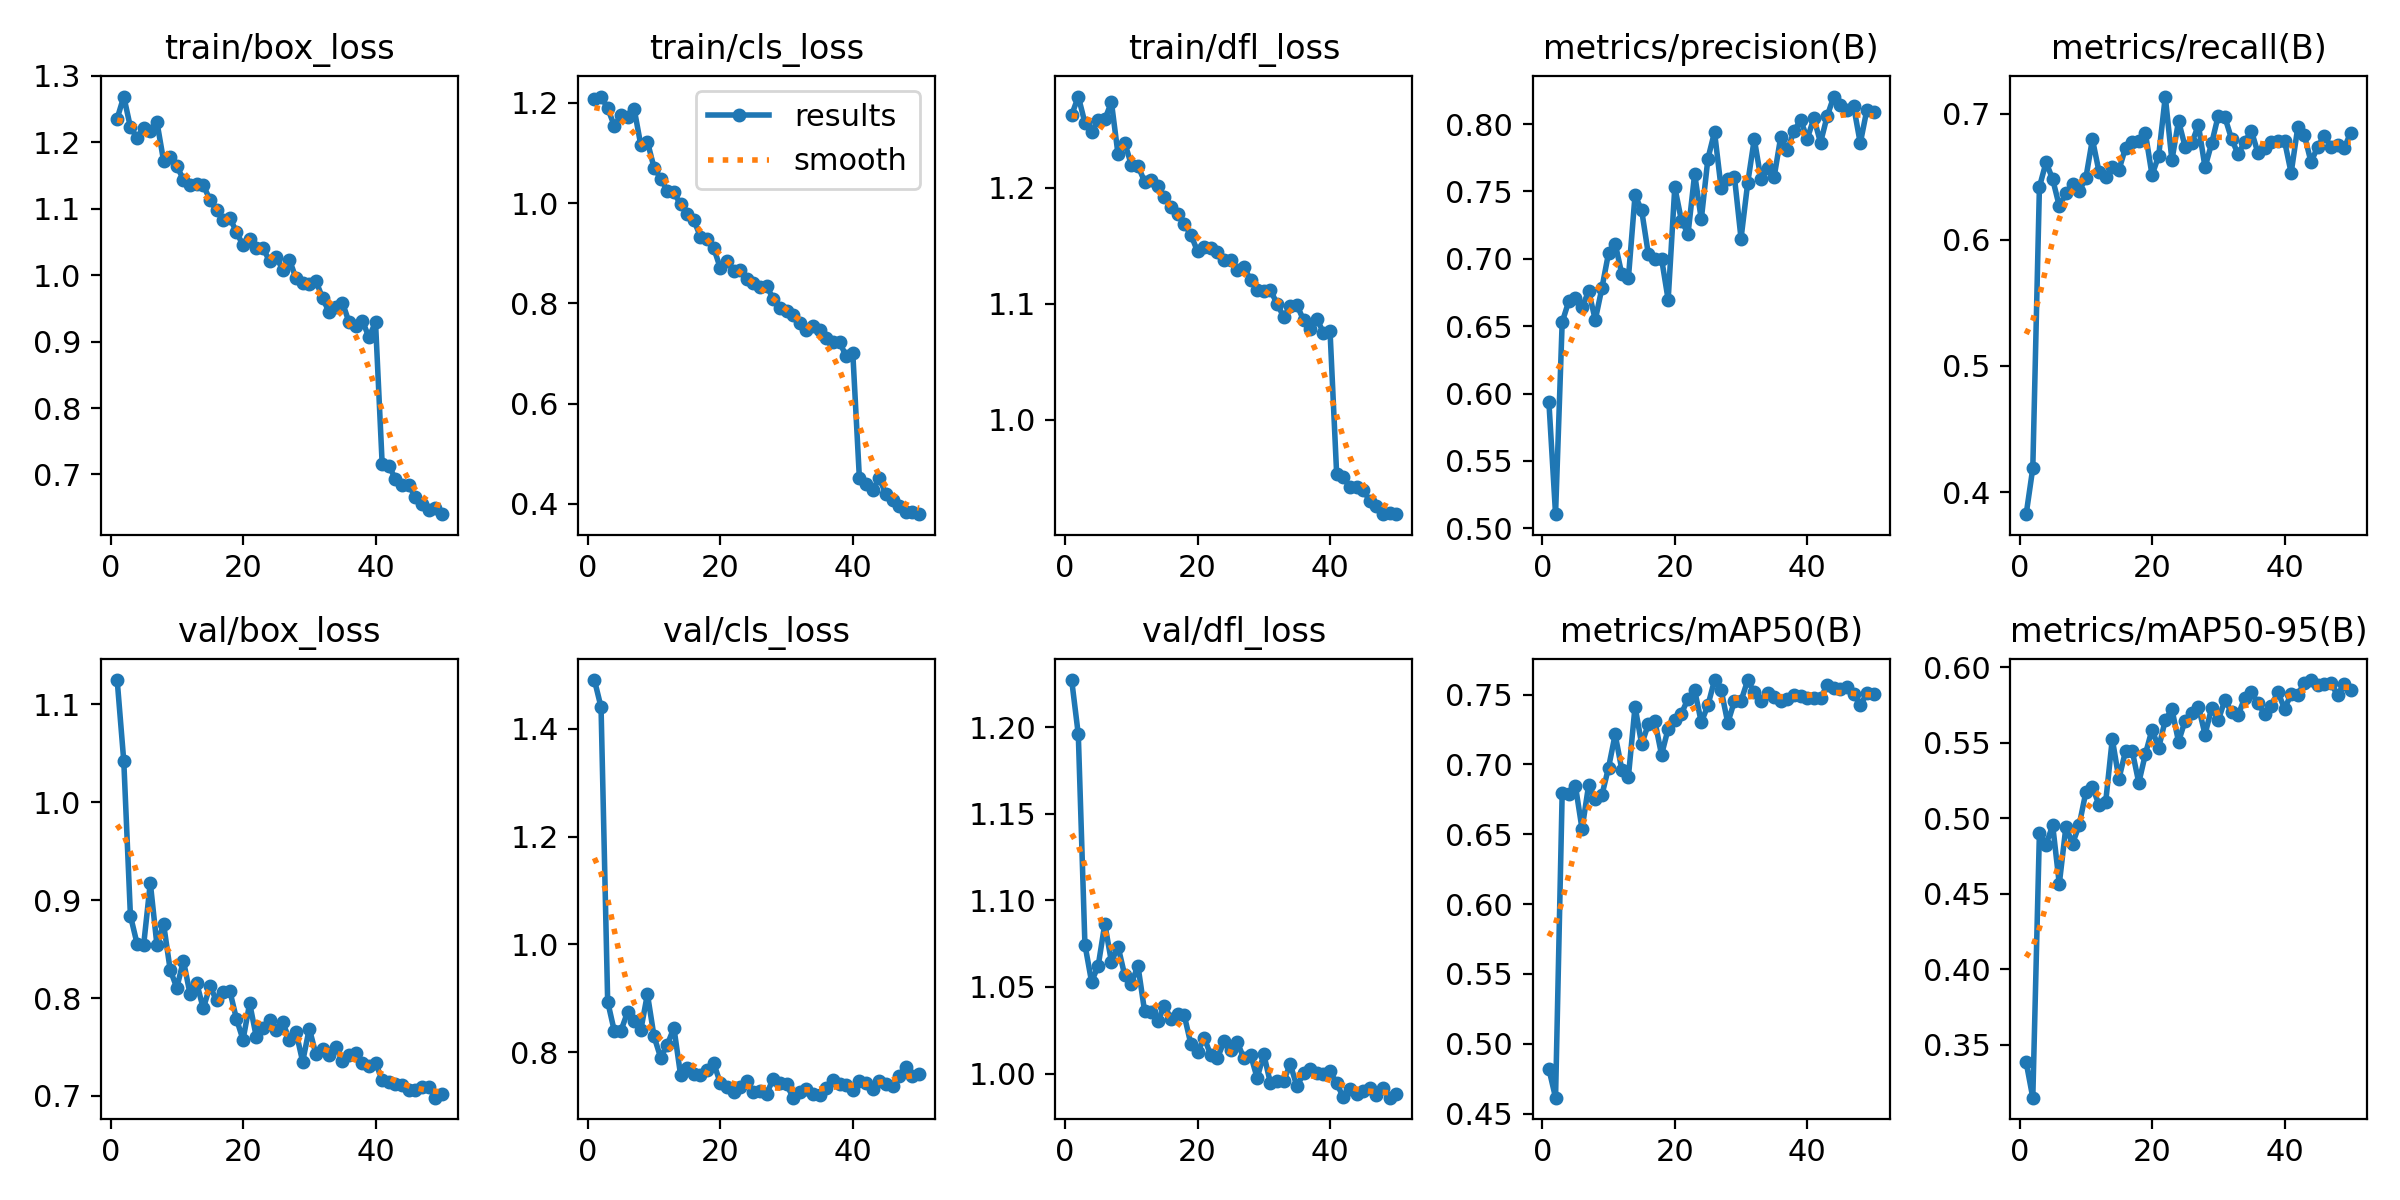

The table this chart was drawn from, first rows:
epoch, time, train/box_loss, train/cls_loss, train/dfl_loss, metrics/precision(B), metrics/recall(B), metrics/mAP50(B), metrics/mAP50-95(B), val/box_loss, val/cls_loss, val/dfl_loss, lr/pg0, lr/pg1, lr/pg2
1, 29.9, 1.236, 1.207, 1.263, 0.5934, 0.3824, 0.4819, 0.3383, 1.125, 1.491, 1.227, 0.08025, 7.1415e-05, 7.1415e-05
2, 58.17, 1.269, 1.213, 1.279, 0.5104, 0.419, 0.4614, 0.3149, 1.042, 1.441, 1.196, 0.06031, 0.0001406, 0.0001406
3, 86.12, 1.222, 1.19, 1.256, 0.6529, 0.642, 0.6794, 0.4905, 0.8841, 0.8935, 1.074, 0.04038, 0.0002069, 0.0002069
4, 113.5, 1.207, 1.154, 1.248, 0.6686, 0.6616, 0.6788, 0.4825, 0.8556, 0.8391, 1.053, 0.02044, 0.0002703, 0.0002703
5, 140.5, 1.222, 1.175, 1.258, 0.6711, 0.6482, 0.6847, 0.4954, 0.8544, 0.8394, 1.062, 0.0005047, 0.0003308, 0.0003308
6, 167.9, 1.217, 1.172, 1.259, 0.6642, 0.6268, 0.6537, 0.4565, 0.9177, 0.874, 1.086, 0.0003242, 0.0003242, 0.0003242
7, 195.1, 1.23, 1.188, 1.274, 0.6758, 0.6369, 0.6853, 0.4944, 0.8542, 0.8578, 1.065, 0.000317, 0.000317, 0.000317
8, 222.4, 1.172, 1.116, 1.229, 0.6547, 0.6441, 0.6753, 0.4832, 0.8759, 0.8407, 1.073, 0.0003098, 0.0003098, 0.0003098
9, 249.3, 1.178, 1.123, 1.239, 0.6783, 0.6389, 0.6781, 0.4955, 0.8289, 0.9076, 1.057, 0.0003026, 0.0003026, 0.0003026
10, 276.3, 1.164, 1.071, 1.22, 0.7042, 0.6488, 0.6977, 0.5171, 0.8105, 0.8289, 1.052, 0.0002954, 0.0002954, 0.0002954
11, 303.5, 1.144, 1.049, 1.219, 0.7114, 0.6798, 0.7214, 0.5207, 0.8382, 0.7896, 1.062, 0.0002882, 0.0002882, 0.0002882
12, 330.9, 1.136, 1.025, 1.205, 0.6886, 0.654, 0.6963, 0.5087, 0.8041, 0.8135, 1.036, 0.000281, 0.000281, 0.000281
13, 358, 1.136, 1.022, 1.206, 0.6858, 0.6499, 0.6913, 0.5107, 0.8153, 0.8449, 1.035, 0.0002738, 0.0002738, 0.0002738
14, 384.9, 1.135, 0.9975, 1.201, 0.7472, 0.6579, 0.7414, 0.5525, 0.7894, 0.7577, 1.03, 0.0002666, 0.0002666, 0.0002666
15, 412.2, 1.113, 0.978, 1.192, 0.736, 0.6554, 0.7144, 0.5261, 0.8121, 0.7711, 1.039, 0.0002594, 0.0002594, 0.0002594
16, 439.4, 1.097, 0.9664, 1.183, 0.7037, 0.6731, 0.7287, 0.5445, 0.7976, 0.7583, 1.032, 0.0002522, 0.0002522, 0.0002522
17, 466.3, 1.084, 0.933, 1.178, 0.7002, 0.6779, 0.7308, 0.5447, 0.8063, 0.7565, 1.034, 0.000245, 0.000245, 0.000245
18, 493.2, 1.086, 0.9283, 1.168, 0.7002, 0.6786, 0.7068, 0.5235, 0.8075, 0.7674, 1.034, 0.0002378, 0.0002378, 0.0002378
19, 520.1, 1.065, 0.911, 1.16, 0.6696, 0.6845, 0.7255, 0.5425, 0.7788, 0.7796, 1.017, 0.0002306, 0.0002306, 0.0002306
20, 547.2, 1.045, 0.8703, 1.145, 0.7532, 0.6515, 0.7318, 0.5588, 0.7574, 0.7424, 1.012, 0.0002233, 0.0002233, 0.0002233
21, 574.5, 1.054, 0.8837, 1.149, 0.7284, 0.6666, 0.7363, 0.5466, 0.7946, 0.7345, 1.021, 0.0002161, 0.0002161, 0.0002161
22, 601.6, 1.04, 0.8649, 1.148, 0.7186, 0.7137, 0.7471, 0.565, 0.7604, 0.7265, 1.011, 0.0002089, 0.0002089, 0.0002089
23, 628.7, 1.041, 0.866, 1.144, 0.763, 0.6632, 0.7531, 0.5724, 0.7698, 0.7343, 1.009, 0.0002017, 0.0002017, 0.0002017
24, 656.1, 1.021, 0.8492, 1.138, 0.7293, 0.6943, 0.7301, 0.5507, 0.7779, 0.746, 1.019, 0.0001945, 0.0001945, 0.0001945
25, 683.1, 1.028, 0.8404, 1.138, 0.7744, 0.6738, 0.7422, 0.5647, 0.7672, 0.7258, 1.013, 0.0001873, 0.0001873, 0.0001873
26, 710, 1.008, 0.8332, 1.129, 0.7941, 0.6768, 0.7604, 0.5698, 0.7751, 0.727, 1.018, 0.0001801, 0.0001801, 0.0001801
27, 737.1, 1.023, 0.8343, 1.132, 0.7523, 0.6911, 0.7532, 0.574, 0.7572, 0.7226, 1.009, 0.0001729, 0.0001729, 0.0001729
28, 764.6, 0.9949, 0.8089, 1.121, 0.7593, 0.6575, 0.7297, 0.5555, 0.7654, 0.7505, 1.011, 0.0001657, 0.0001657, 0.0001657
29, 791.6, 0.9882, 0.7909, 1.112, 0.761, 0.6766, 0.7452, 0.5732, 0.735, 0.7427, 0.9974, 0.0001585, 0.0001585, 0.0001585
30, 818.7, 0.9864, 0.7838, 1.111, 0.7151, 0.6986, 0.7454, 0.5649, 0.7689, 0.74, 1.011, 0.0001513, 0.0001513, 0.0001513
31, 845.7, 0.9913, 0.7771, 1.112, 0.756, 0.6973, 0.7601, 0.5784, 0.7427, 0.7152, 0.9944, 0.0001441, 0.0001441, 0.0001441
32, 873.2, 0.9655, 0.7608, 1.1, 0.789, 0.6801, 0.7517, 0.5702, 0.7484, 0.7255, 0.9955, 0.0001369, 0.0001369, 0.0001369
33, 900.2, 0.9441, 0.7477, 1.089, 0.7595, 0.668, 0.7456, 0.5683, 0.7422, 0.7315, 0.9957, 0.0001297, 0.0001297, 0.0001297
34, 927.2, 0.9514, 0.754, 1.098, 0.7675, 0.678, 0.7511, 0.5799, 0.75, 0.7229, 1.005, 0.0001225, 0.0001225, 0.0001225
35, 954.4, 0.9587, 0.7477, 1.099, 0.7608, 0.6865, 0.7486, 0.5834, 0.7362, 0.7193, 0.9925, 0.0001153, 0.0001153, 0.0001153
36, 981.9, 0.9292, 0.7312, 1.086, 0.7906, 0.6687, 0.7453, 0.576, 0.7418, 0.733, 1, 0.0001081, 0.0001081, 0.0001081
37, 1009, 0.9235, 0.7221, 1.079, 0.7805, 0.673, 0.7466, 0.5693, 0.7438, 0.7474, 1.003, 0.0001009, 0.0001009, 0.0001009
38, 1036, 0.9317, 0.7231, 1.087, 0.7951, 0.6773, 0.7499, 0.5746, 0.734, 0.7399, 1, 9.36939e-05, 9.36939e-05, 9.36939e-05
39, 1063, 0.9067, 0.6942, 1.075, 0.803, 0.6784, 0.749, 0.5835, 0.731, 0.738, 0.9997, 8.64908e-05, 8.64908e-05, 8.64908e-05
40, 1090, 0.9288, 0.7015, 1.077, 0.7893, 0.6785, 0.7474, 0.5726, 0.7342, 0.7302, 1.001, 7.92878e-05, 7.92878e-05, 7.92878e-05
41, 1119, 0.7163, 0.4505, 0.9534, 0.8044, 0.6531, 0.7474, 0.5821, 0.7161, 0.7455, 0.9943, 7.20847e-05, 7.20847e-05, 7.20847e-05
42, 1145, 0.7135, 0.4393, 0.9504, 0.7863, 0.6893, 0.7475, 0.5818, 0.7147, 0.743, 0.9864, 6.48817e-05, 6.48817e-05, 6.48817e-05
43, 1172, 0.6933, 0.4278, 0.9417, 0.8058, 0.6829, 0.7565, 0.5898, 0.7124, 0.7306, 0.991, 5.76786e-05, 5.76786e-05, 5.76786e-05
44, 1199, 0.6845, 0.4511, 0.9421, 0.8205, 0.6618, 0.7546, 0.5915, 0.7112, 0.7454, 0.9882, 5.04755e-05, 5.04755e-05, 5.04755e-05
45, 1226, 0.6839, 0.4193, 0.9392, 0.8143, 0.6737, 0.7537, 0.588, 0.7057, 0.7405, 0.9901, 4.32725e-05, 4.32725e-05, 4.32725e-05
46, 1253, 0.6665, 0.4068, 0.9304, 0.8106, 0.6826, 0.7551, 0.5892, 0.706, 0.7369, 0.9917, 3.60694e-05, 3.60694e-05, 3.60694e-05
47, 1280, 0.6555, 0.3952, 0.9258, 0.8132, 0.6739, 0.7505, 0.5897, 0.7088, 0.7559, 0.9877, 2.88664e-05, 2.88664e-05, 2.88664e-05
48, 1306, 0.6458, 0.3838, 0.9186, 0.7859, 0.6756, 0.7423, 0.5815, 0.7094, 0.7731, 0.9918, 2.16633e-05, 2.16633e-05, 2.16633e-05
49, 1333, 0.65, 0.3845, 0.9195, 0.8107, 0.6729, 0.7509, 0.5892, 0.6982, 0.7559, 0.986, 1.44602e-05, 1.44602e-05, 1.44602e-05
50, 1360, 0.6403, 0.3792, 0.919, 0.809, 0.6851, 0.7502, 0.585, 0.7015, 0.7595, 0.9883, 7.25718e-06, 7.25718e-06, 7.25718e-06
